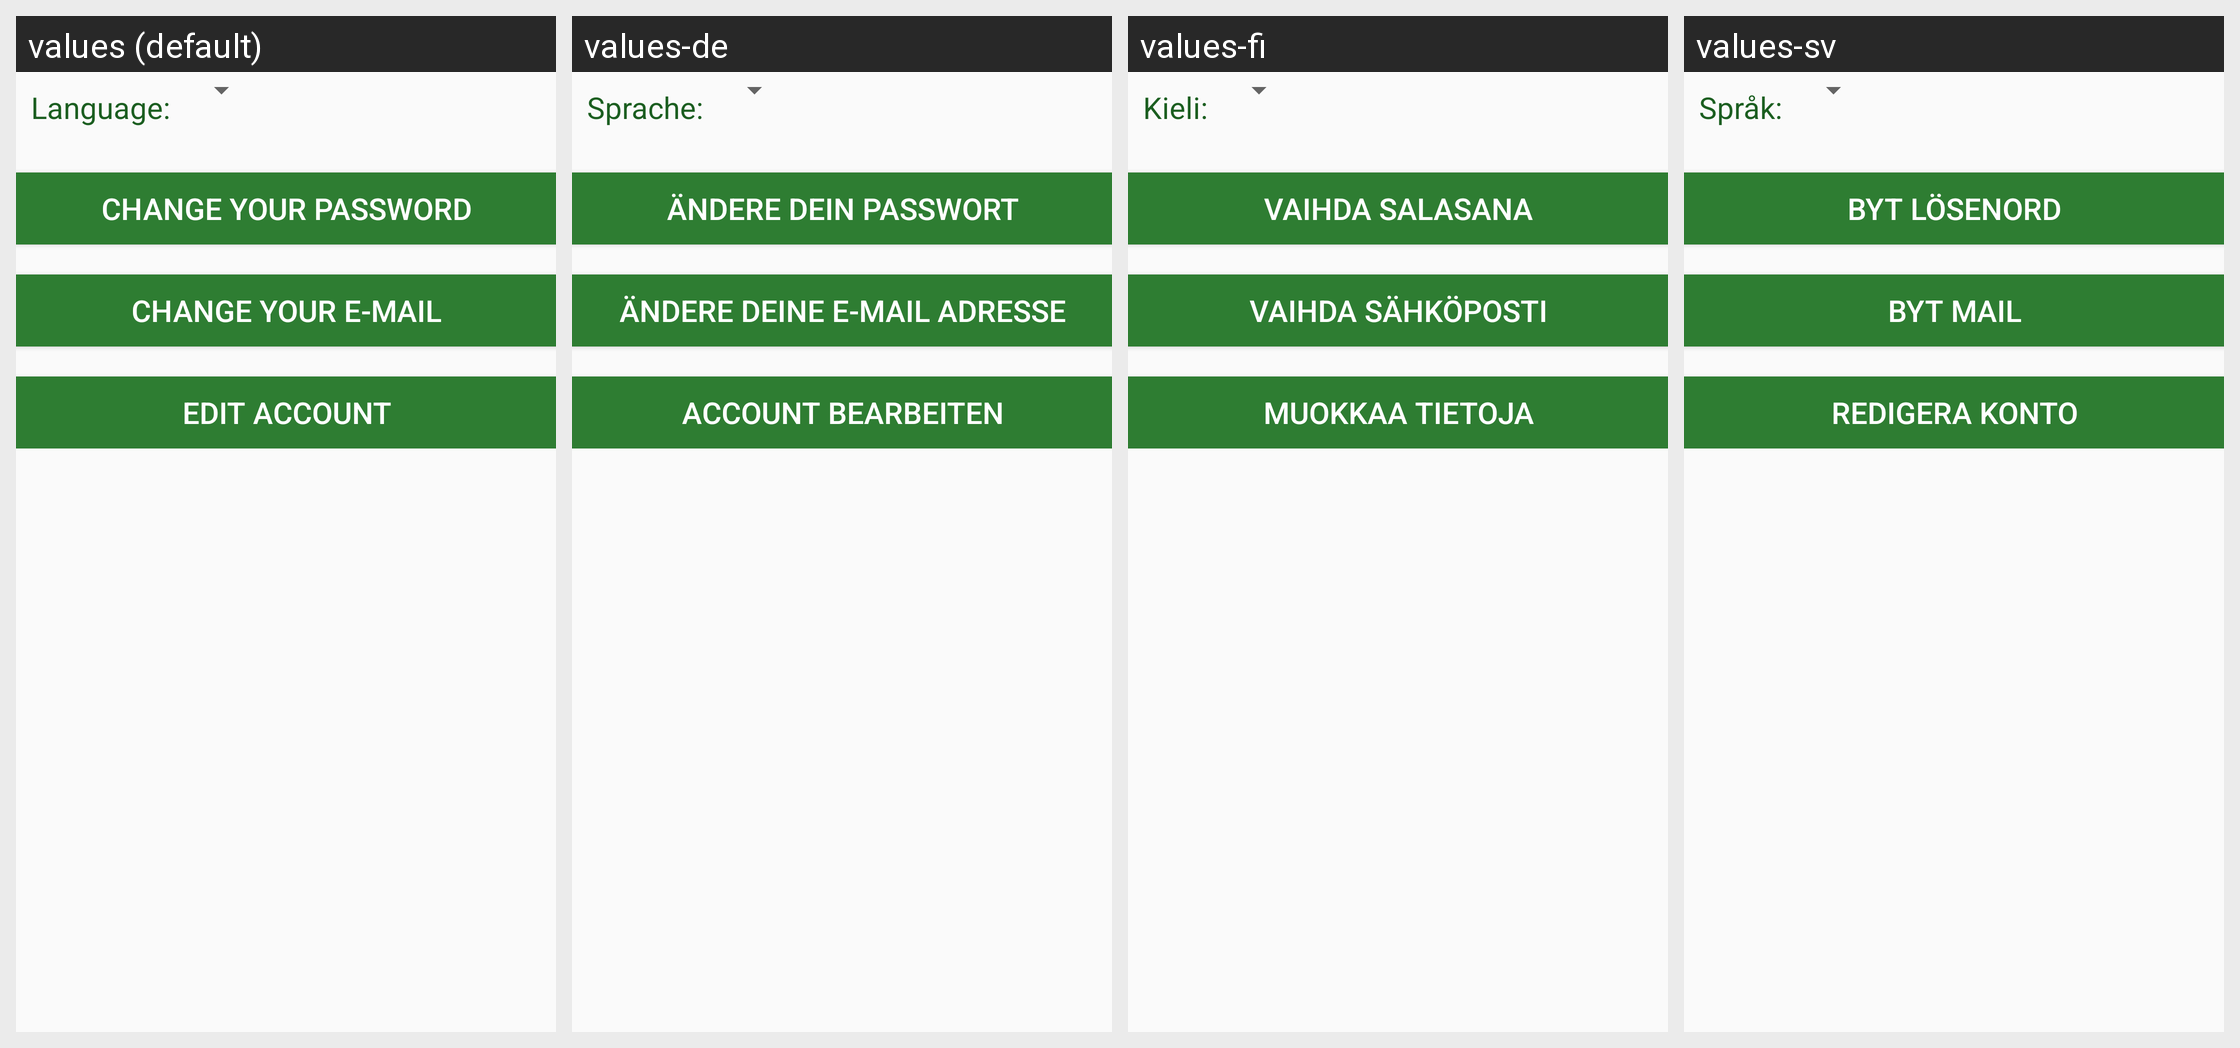

Strings drawn on this Android screen and how each of the app's shown locales translates them:
Android screen res/layout/activity_my_settings.xml rendered under 4 locales, left to right: values (default), values-de, values-fi, values-sv. Device: Nexus 5 (rendered at 1080×1920; each locale shown at half size, 540×960, under a caption strip naming it); theme AppTheme.
Other locales in the repository, not shown: values-pl.
Strings drawn on this screen, with the default value and each locale's value (text and hints the layout hard-codes, and strings that could not be matched under every locale, appear in the picture but are not listed):

language_label
  values: Language:
  values-de: Sprache:
  values-fi: Kieli:
  values-sv: Språk:

change_your_password
  values: Change your password
  values-de: Ändere dein Passwort
  values-fi: Vaihda salasana
  values-sv: Byt lösenord

change_your_e_mail
  values: Change your e-mail
  values-de: Ändere deine E-Mail Adresse
  values-fi: Vaihda sähköposti
  values-sv: Byt mail

edit_account
  values: Edit account
  values-de: Account bearbeiten
  values-fi: Muokkaa tietoja
  values-sv: Redigera konto
